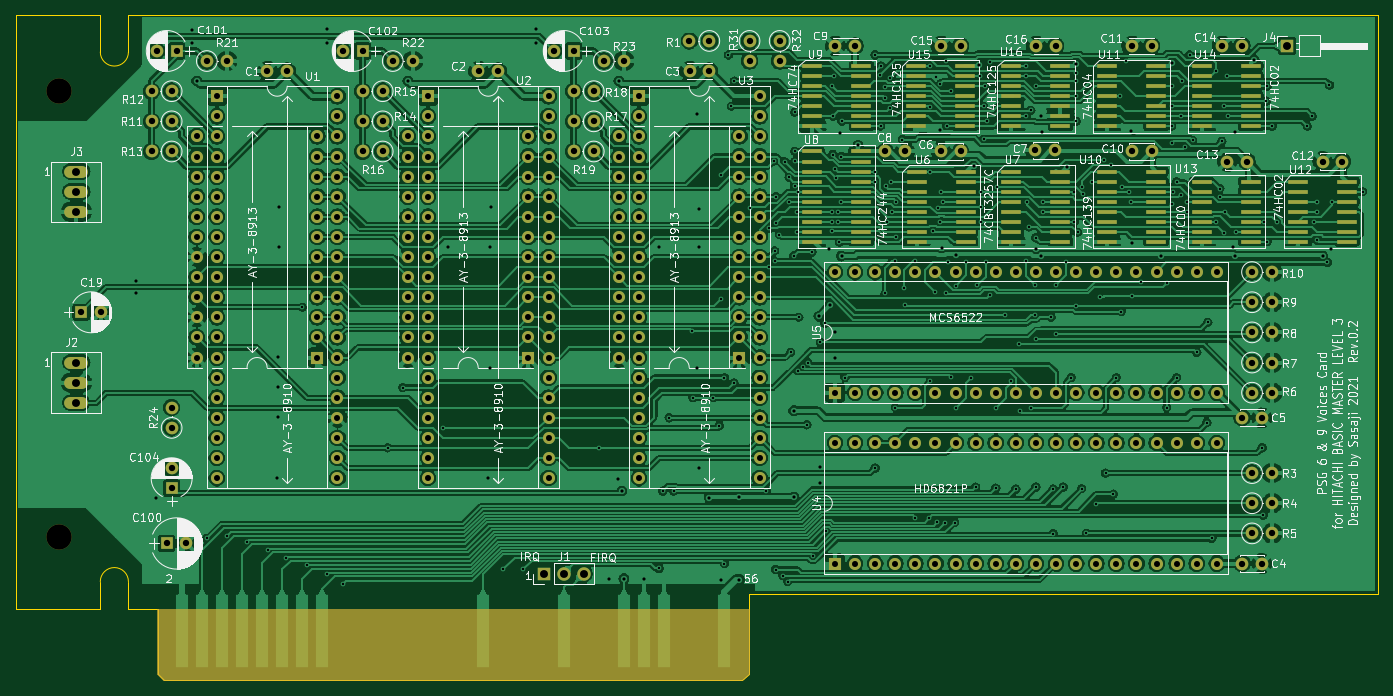
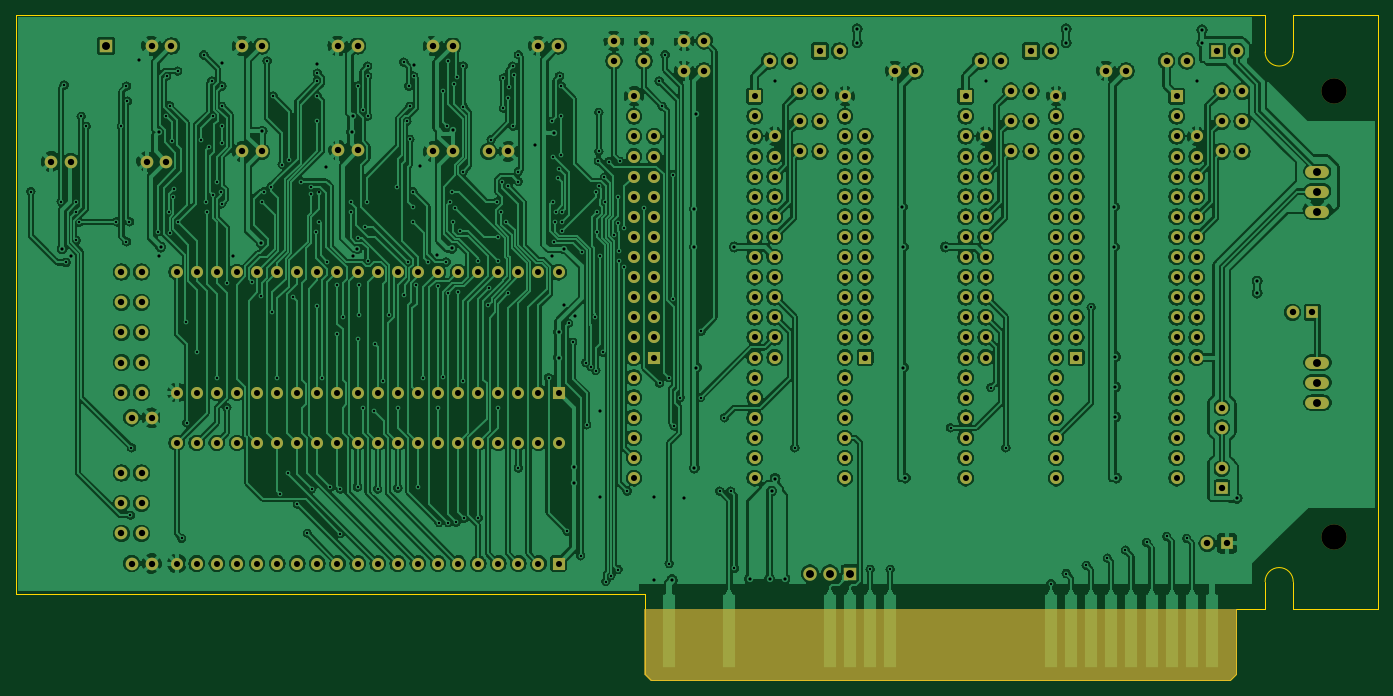
Circuit board: 9 layer files. Board 172.1 x 84.1 mm.
- bottom_copper: L3PSG6n9-B_Cu.gbr (738418 bytes)
- bottom_mask: L3PSG6n9-B_Mask.gbr (10275 bytes)
- bottom_silk: L3PSG6n9-B_SilkS.gbr (505 bytes)
- outline: L3PSG6n9-Edge_Cuts.gbr (1351 bytes)
- top_copper: L3PSG6n9-F_Cu.gbr (687902 bytes)
- top_mask: L3PSG6n9-F_Mask.gbr (14297 bytes)
- top_silk: L3PSG6n9-F_SilkS.gbr (159781 bytes)
- drill: L3PSG6n9-NPTH.drl (306 bytes)
- drill: L3PSG6n9-PTH.drl (8828 bytes)

=== bottom_copper: L3PSG6n9-B_Cu.gbr (738418 bytes, source omitted) ===
=== bottom_mask: L3PSG6n9-B_Mask.gbr (10275 bytes, source omitted) ===
=== bottom_silk: L3PSG6n9-B_SilkS.gbr ===
G04 #@! TF.GenerationSoftware,KiCad,Pcbnew,(5.1.8)-1*
G04 #@! TF.CreationDate,2021-07-09T23:37:54+09:00*
G04 #@! TF.ProjectId,L3PSG6n9,4c335053-4736-46e3-992e-6b696361645f,0.2*
G04 #@! TF.SameCoordinates,PX1059ca8PY83885d0*
G04 #@! TF.FileFunction,Legend,Bot*
G04 #@! TF.FilePolarity,Positive*
%FSLAX46Y46*%
G04 Gerber Fmt 4.6, Leading zero omitted, Abs format (unit mm)*
G04 Created by KiCad (PCBNEW (5.1.8)-1) date 2021-07-09 23:37:54*
%MOMM*%
%LPD*%
G01*
G04 APERTURE LIST*
G04 APERTURE END LIST*
M02*

=== outline: L3PSG6n9-Edge_Cuts.gbr ===
G04 #@! TF.GenerationSoftware,KiCad,Pcbnew,(5.1.8)-1*
G04 #@! TF.CreationDate,2021-07-09T23:37:54+09:00*
G04 #@! TF.ProjectId,L3PSG6n9,4c335053-4736-46e3-992e-6b696361645f,0.2*
G04 #@! TF.SameCoordinates,PX1059ca8PY83885d0*
G04 #@! TF.FileFunction,Profile,NP*
%FSLAX46Y46*%
G04 Gerber Fmt 4.6, Leading zero omitted, Abs format (unit mm)*
G04 Created by KiCad (PCBNEW (5.1.8)-1) date 2021-07-09 23:37:54*
%MOMM*%
%LPD*%
G01*
G04 APERTURE LIST*
G04 #@! TA.AperFunction,Profile*
%ADD10C,0.050000*%
G04 #@! TD*
G04 APERTURE END LIST*
D10*
X10668000Y84074000D02*
X0Y84074000D01*
X14224000Y79375000D02*
X14224000Y84074000D01*
X10668000Y79375000D02*
X10668000Y84074000D01*
X14224000Y79375000D02*
G75*
G02*
X10668000Y79375000I-1778000J0D01*
G01*
X14224000Y9017000D02*
X17907000Y9017000D01*
X14224000Y12446000D02*
X14224000Y9017000D01*
X10668000Y12446000D02*
X10668000Y9017000D01*
X10668000Y12446000D02*
G75*
G02*
X14224000Y12446000I1778000J0D01*
G01*
X17907000Y762000D02*
X18669000Y0D01*
X0Y9017000D02*
X0Y84074000D01*
X10668000Y9017000D02*
X0Y9017000D01*
X172085000Y84074000D02*
X14224000Y84074000D01*
X172085000Y10922000D02*
X172085000Y84074000D01*
X92583000Y10922000D02*
X172085000Y10922000D01*
X92583000Y762000D02*
X92583000Y10922000D01*
X91821000Y0D02*
X92583000Y762000D01*
X18669000Y0D02*
X91821000Y0D01*
X17907000Y9017000D02*
X17907000Y762000D01*
M02*

=== top_copper: L3PSG6n9-F_Cu.gbr (687902 bytes, source omitted) ===
=== top_mask: L3PSG6n9-F_Mask.gbr (14297 bytes, source omitted) ===
=== top_silk: L3PSG6n9-F_SilkS.gbr (159781 bytes, source omitted) ===
=== drill: L3PSG6n9-NPTH.drl ===
M48
; DRILL file {KiCad (5.1.8)-1} date 07/09/21 23:37:56
; FORMAT={-:-/ absolute / inch / decimal}
; #@! TF.CreationDate,2021-07-09T23:37:56+09:00
; #@! TF.GenerationSoftware,Kicad,Pcbnew,(5.1.8)-1
; #@! TF.FileFunction,NonPlated,1,2,NPTH
FMAT,2
INCH
T1C0.1260
%
G90
G05
T1
X0.215Y0.71
X0.215Y2.93
T0
M30

=== drill: L3PSG6n9-PTH.drl (8828 bytes, source omitted) ===
